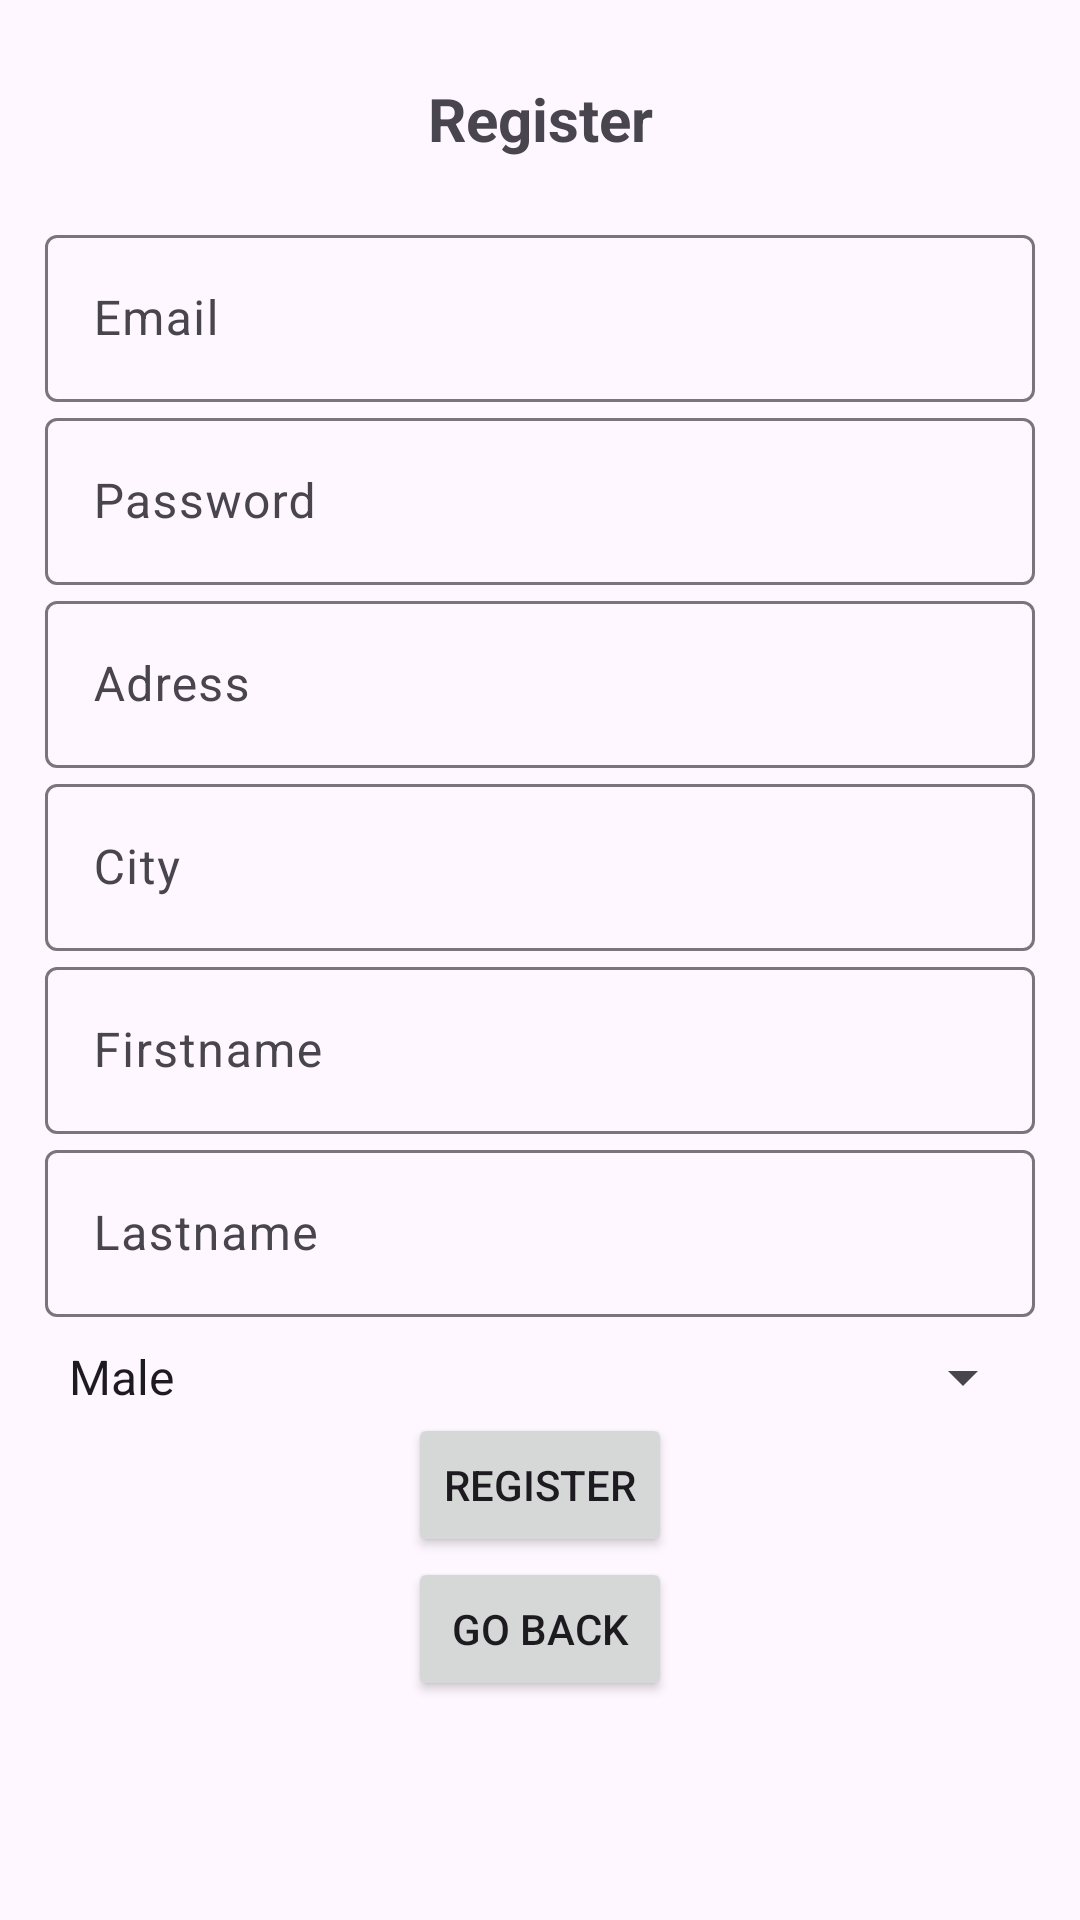

Reconstruct the res/layout file that produces this screen, plus the resources it refers to.
<!-- AndroidManifest.xml: application theme Theme.MobileDevelopmentProject -->
<!-- res/layout/activity_register.xml -->
<?xml version="1.0" encoding="utf-8"?>
<LinearLayout
    xmlns:android="http://schemas.android.com/apk/res/android"
    xmlns:app="http://schemas.android.com/apk/res-auto"
    xmlns:tools="http://schemas.android.com/tools"
    android:layout_width="match_parent"
    android:layout_height="match_parent"
    android:orientation="vertical"
    android:gravity="center"
    android:padding="15dp"
    tools:context=".Register">

    <TextView
        android:text="@string/register"
        android:textSize="20sp"
        android:textStyle="bold"
        android:gravity="center"
        android:layout_marginBottom="20dp"
        android:layout_width="match_parent"
        android:layout_height="wrap_content"/>

    <com.google.android.material.textfield.TextInputLayout
        android:layout_width="match_parent"
        android:layout_height="wrap_content">

        <com.google.android.material.textfield.TextInputEditText
            android:id="@+id/email"
            android:hint="@string/email"
            android:layout_width="match_parent"
            android:layout_height="wrap_content"/>


    </com.google.android.material.textfield.TextInputLayout>

    <com.google.android.material.textfield.TextInputLayout
        android:layout_width="match_parent"
        android:layout_height="wrap_content">

        <com.google.android.material.textfield.TextInputEditText
            android:id="@+id/password"
            android:hint="@string/password"
            android:layout_width="match_parent"
            android:layout_height="wrap_content"/>



    </com.google.android.material.textfield.TextInputLayout>

    <com.google.android.material.textfield.TextInputLayout
        android:layout_width="match_parent"
        android:layout_height="wrap_content">
    <com.google.android.material.textfield.TextInputEditText
        android:id="@+id/adress"
        android:hint="@string/adress"
        android:layout_width="match_parent"
        android:layout_height="wrap_content"/>
    </com.google.android.material.textfield.TextInputLayout>

    <com.google.android.material.textfield.TextInputLayout
        android:layout_width="match_parent"
        android:layout_height="wrap_content">
        <com.google.android.material.textfield.TextInputEditText
            android:id="@+id/city"
            android:hint="@string/city"
            android:layout_width="match_parent"
            android:layout_height="wrap_content"/>
    </com.google.android.material.textfield.TextInputLayout>

    <com.google.android.material.textfield.TextInputLayout
        android:layout_width="match_parent"
        android:layout_height="wrap_content">
        <com.google.android.material.textfield.TextInputEditText
            android:id="@+id/firstname"
            android:hint="@string/firstname"
            android:layout_width="match_parent"
            android:layout_height="wrap_content"/>
    </com.google.android.material.textfield.TextInputLayout>

    <com.google.android.material.textfield.TextInputLayout
        android:layout_width="match_parent"
        android:layout_height="wrap_content">
        <com.google.android.material.textfield.TextInputEditText
            android:id="@+id/lastname"
            android:hint="@string/lastname"
            android:layout_width="match_parent"
            android:layout_height="wrap_content"/>
    </com.google.android.material.textfield.TextInputLayout>



    <Spinner
        android:id="@+id/spinner_gender"
        android:layout_width="match_parent"
        android:layout_height="wrap_content"
        android:layout_marginTop="8dp"
        android:entries="@array/gender_options" />


    <Button
        android:id="@+id/btn_register"
        android:text="@string/register"
        android:layout_width="wrap_content"
        android:layout_height="wrap_content"/>

    <Button
        android:id="@+id/btn_goback"
        android:text="@string/goback"
        android:layout_width="wrap_content"
        android:layout_height="wrap_content"/>

    <TextView
        android:textSize="20sp"
        android:textStyle="bold"
        android:gravity="center"
        android:layout_marginTop="20dp"
        android:id="@+id/loginNow"
        android:text="@string/click_to_login"
        android:layout_width="match_parent"
        android:layout_height="wrap_content"/>
</LinearLayout>
<!-- resources referenced by this layout -->
<resources>
  <string-array name="gender_options">
          <item>Male</item>
          <item>Female</item>
      </string-array>
  <string name="adress"> Adress </string>
  <string name="city">City\n</string>
  <string name="click_to_login" />
  <string name="email">Email</string>
  <string name="firstname">Firstname\n</string>
  <string name="goback"> Go Back </string>
  <string name="lastname">Lastname\n</string>
  <string name="password">Password</string>
  <string name="register">Register</string>
  <style name="Theme.MobileDevelopmentProject" parent="Base.Theme.MobileDevelopmentProject" />
  <style name="Base.Theme.MobileDevelopmentProject" parent="Theme.Material3.DayNight.NoActionBar">
          
          
          <item name="colorPrimary">@color/colorPrimary</item>
          <item name="colorAccent">@color/colorPrimary</item>
      </style>
  <color name="colorPrimary">#001F41</color>
</resources>
